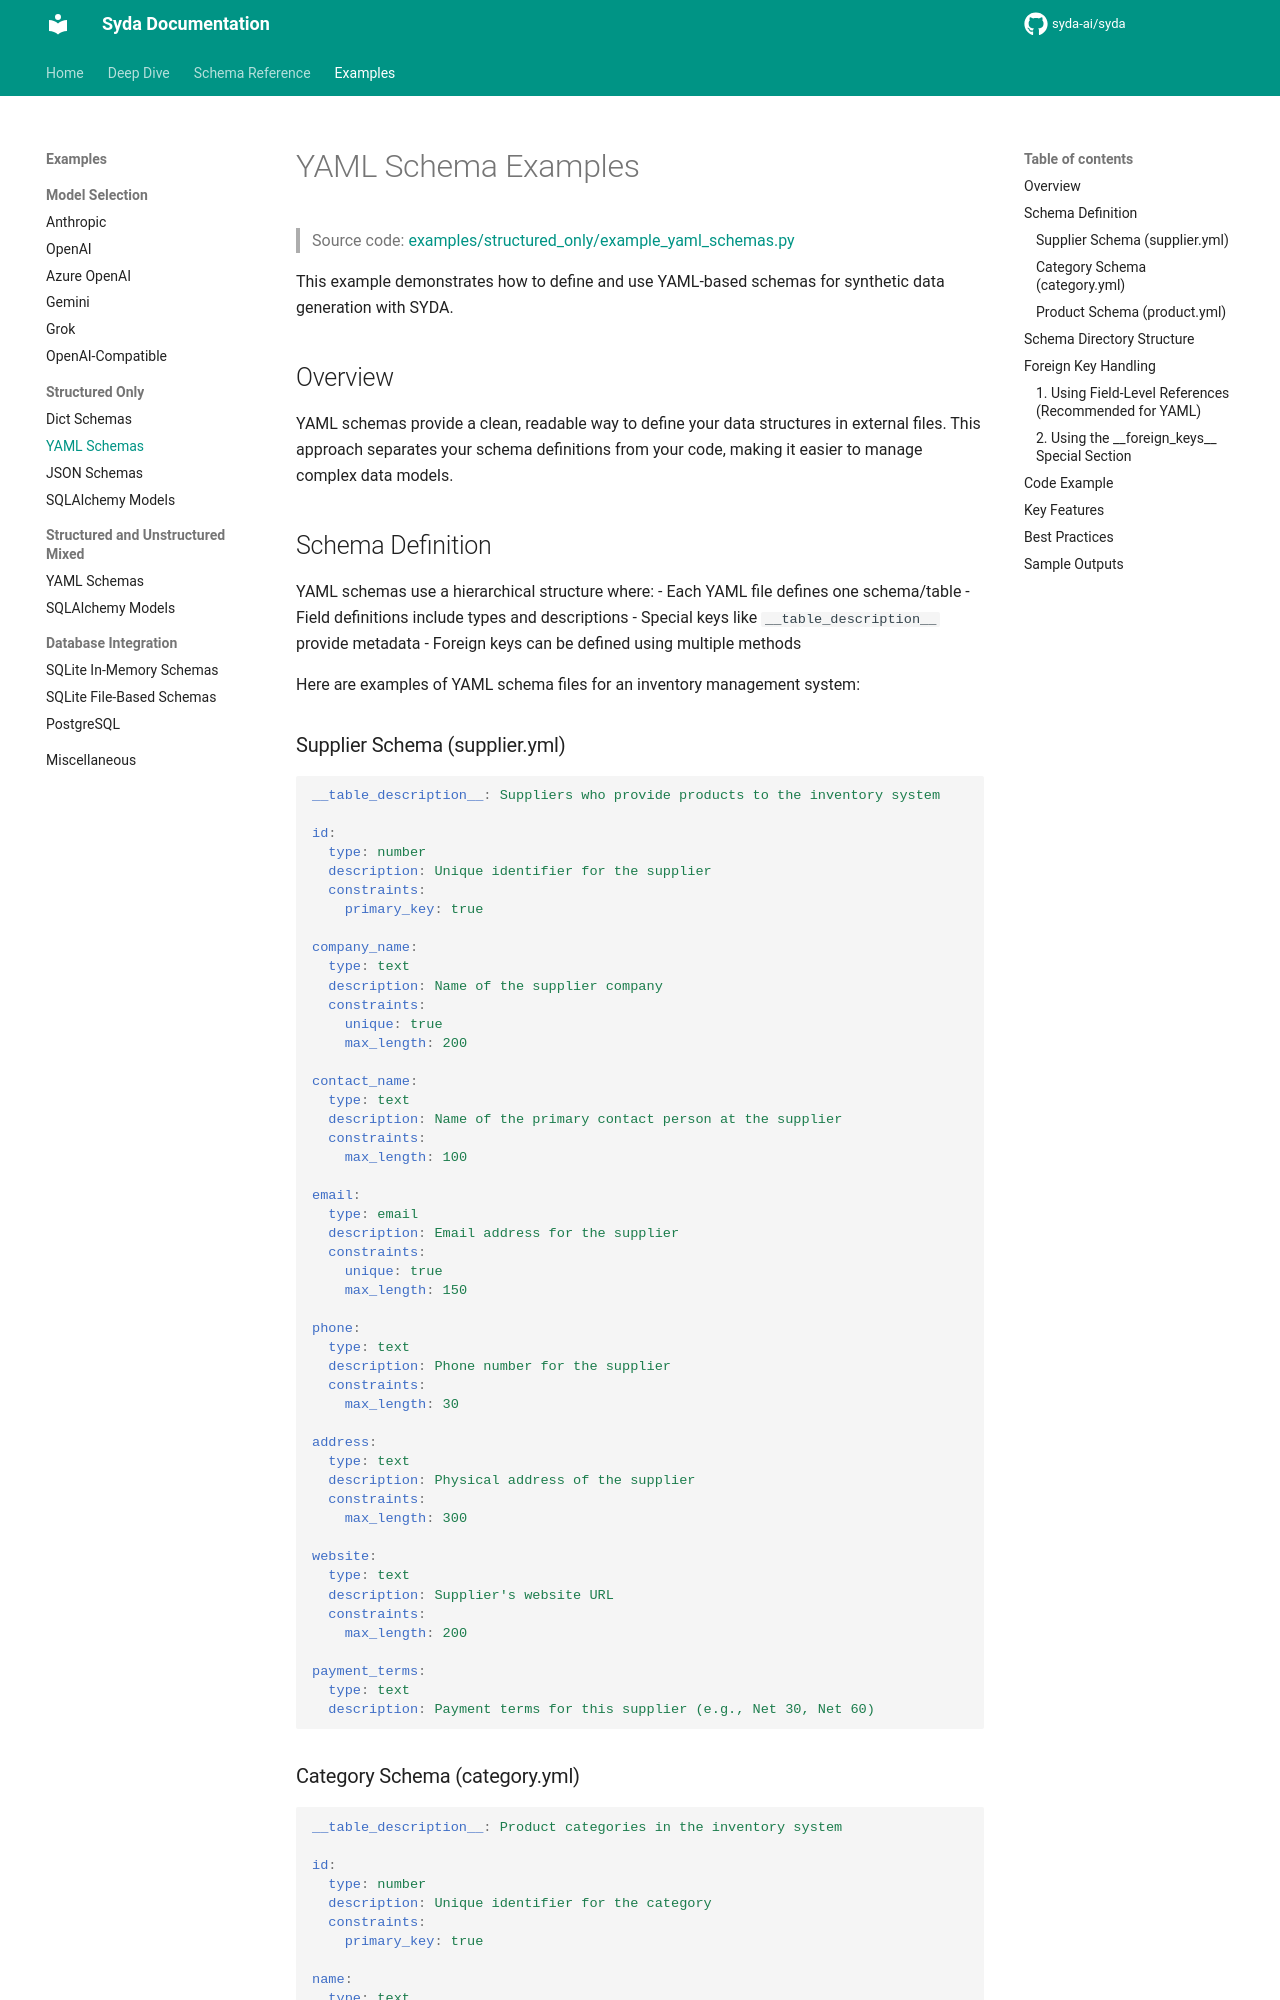

repository: syda-ai/syda · page: examples/structured_only/yaml_schemas/index.html · generator: mkdocs

---
title: YAML Schema Examples | Syda Structured Data
description: Learn how to define YAML-based schemas for synthetic data generation with Syda - file-based schema definitions with constraints and relationships.
keywords:
  - YAML schemas
  - YAML schema files
  - file-based schemas
  - schema constraints
  - structured data YAML
---

# YAML Schema Examples

> Source code: [examples/structured_only/example_yaml_schemas.py](https://github.com/syda-ai/syda/blob/main/examples/structured_only/example_yaml_schemas.py)

This example demonstrates how to define and use YAML-based schemas for synthetic data generation with SYDA.

## Overview

YAML schemas provide a clean, readable way to define your data structures in external files. This approach separates your schema definitions from your code, making it easier to manage complex data models.

## Schema Definition

YAML schemas use a hierarchical structure where:
- Each YAML file defines one schema/table
- Field definitions include types and descriptions
- Special keys like `__table_description__` provide metadata
- Foreign keys can be defined using multiple methods

Here are examples of YAML schema files for an inventory management system:

### Supplier Schema (supplier.yml)

```yaml
__table_description__: Suppliers who provide products to the inventory system

id:
  type: number
  description: Unique identifier for the supplier
  constraints:
    primary_key: true

company_name:
  type: text
  description: Name of the supplier company
  constraints:
    unique: true
    max_length: 200

contact_name:
  type: text
  description: Name of the primary contact person at the supplier
  constraints:
    max_length: 100

email:
  type: email
  description: Email address for the supplier
  constraints:
    unique: true
    max_length: 150

phone:
  type: text
  description: Phone number for the supplier
  constraints:
    max_length: 30

address:
  type: text
  description: Physical address of the supplier
  constraints:
    max_length: 300

website:
  type: text
  description: Supplier's website URL
  constraints:
    max_length: 200

payment_terms:
  type: text
  description: Payment terms for this supplier (e.g., Net 30, Net 60)
```
